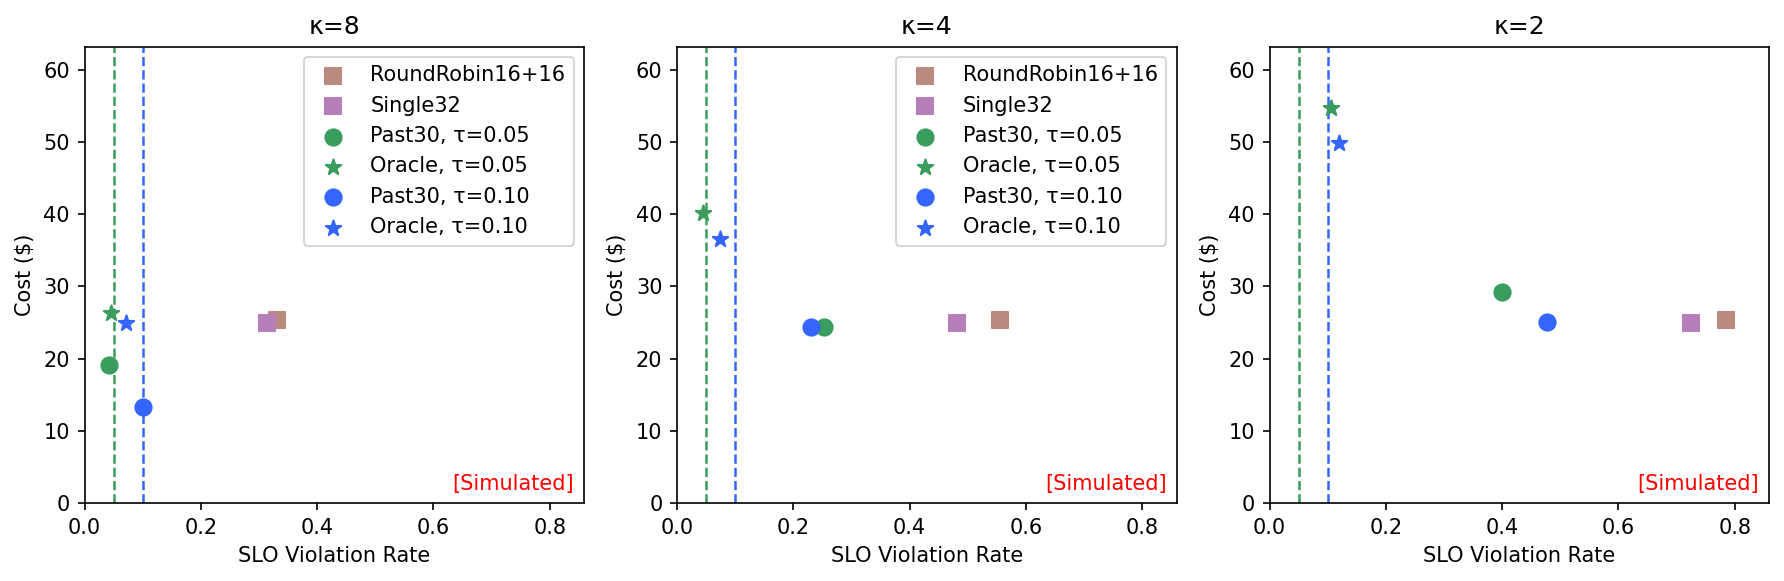

The data file committed next to this chart (first rows):
row, col, panel_title, x_metric, label, x, y
0, 0, κ=8, binary, RoundRobin16+16, 0.3312, 25.37
0, 0, κ=8, binary, Single32, 0.3132, 24.98
0, 0, κ=8, binary, Past30, τ=0.05, 0.04167, 19.09
0, 0, κ=8, binary, Oracle, τ=0.05, 0.04526, 26.25
0, 0, κ=8, binary, Past30, τ=0.10, 0.09986, 13.29
0, 0, κ=8, binary, Oracle, τ=0.10, 0.07184, 24.87
0, 1, κ=4, binary, RoundRobin16+16, 0.5553, 25.37
0, 1, κ=4, binary, Single32, 0.482, 24.98
0, 1, κ=4, binary, Past30, τ=0.05, 0.2529, 24.42
0, 1, κ=4, binary, Oracle, τ=0.05, 0.04454, 40.21
0, 1, κ=4, binary, Past30, τ=0.10, 0.2299, 24.3
0, 1, κ=4, binary, Oracle, τ=0.10, 0.07471, 36.52
0, 2, κ=2, binary, RoundRobin16+16, 0.7845, 25.37
0, 2, κ=2, binary, Single32, 0.7256, 24.98
0, 2, κ=2, binary, Past30, τ=0.05, 0.3994, 29.19
0, 2, κ=2, binary, Oracle, τ=0.05, 0.1056, 54.7
0, 2, κ=2, binary, Past30, τ=0.10, 0.4777, 25.02
0, 2, κ=2, binary, Oracle, τ=0.10, 0.1193, 49.84
